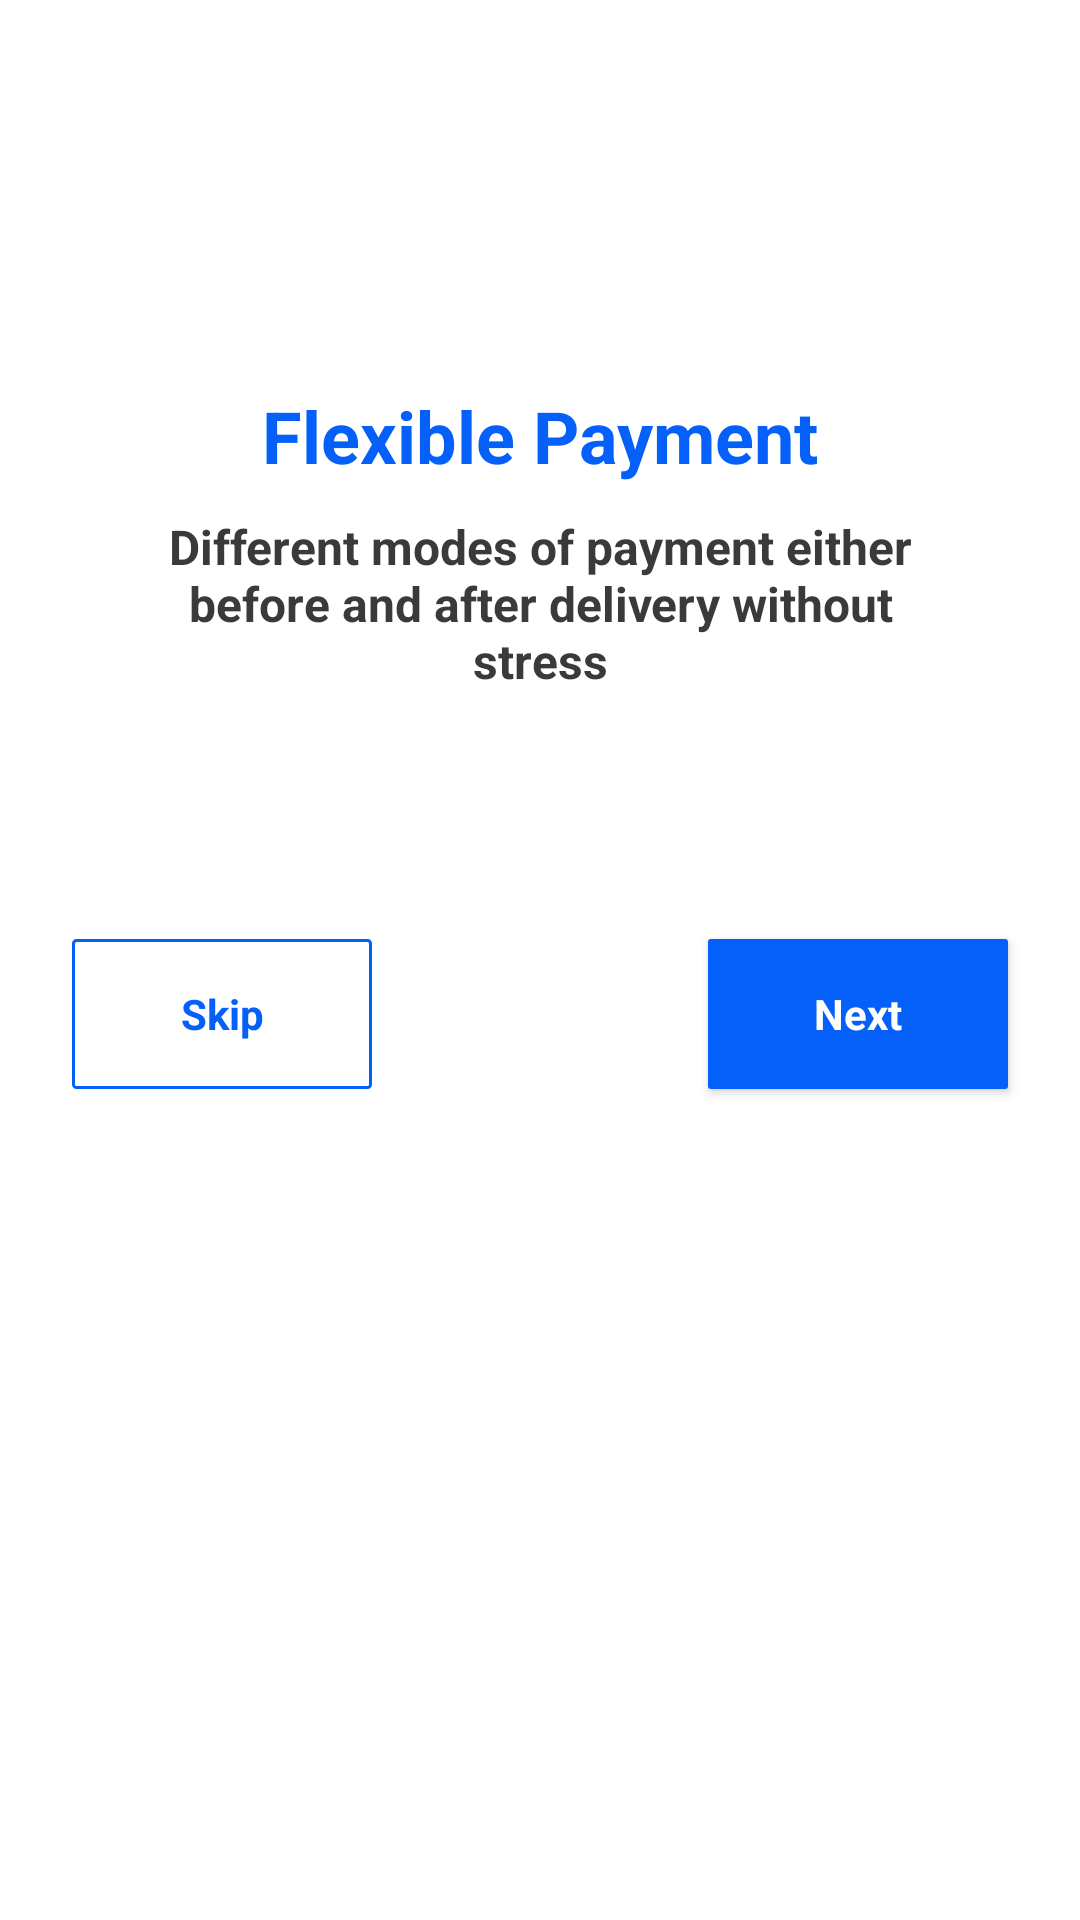

Produce the Android XML layout that renders to this screen, including the resource entries it uses.
<!-- AndroidManifest.xml: application theme Theme.SingleActivity -->
<!-- res/layout/fragment_second_board.xml -->
<?xml version="1.0" encoding="utf-8"?>
<androidx.constraintlayout.widget.ConstraintLayout xmlns:android="http://schemas.android.com/apk/res/android"
    xmlns:app="http://schemas.android.com/apk/res-auto"
    xmlns:tools="http://schemas.android.com/tools"
    android:layout_width="match_parent"
    android:layout_height="match_parent"
    tools:context=".view.onBoarding.SecondBoard">

    <androidx.appcompat.widget.AppCompatImageView
        android:id="@+id/appCompatImageView"
        android:layout_width="wrap_content"
        android:layout_height="wrap_content"
        android:layout_marginTop="66dp"
        android:background="@drawable/splash2"
        app:layout_constraintEnd_toEndOf="parent"
        app:layout_constraintStart_toStartOf="parent"
        app:layout_constraintTop_toTopOf="parent" />

    <androidx.appcompat.widget.AppCompatTextView
        android:id="@+id/appCompatTextView"
        style="@style/onboard_bl"
        android:layout_width="297dp"
        android:layout_height="wrap_content"
        android:layout_marginEnd="8dp"
        android:layout_marginTop="63dp"
        android:text="Flexible Payment"
        app:layout_constraintEnd_toEndOf="@+id/appCompatImageView"
        app:layout_constraintStart_toStartOf="@+id/appCompatImageView"
        app:layout_constraintTop_toBottomOf="@+id/appCompatImageView" />

    <androidx.appcompat.widget.AppCompatTextView
        android:id="@+id/graytext"
        style="@style/onboard_gr"
        android:layout_width="271dp"
        android:layout_height="wrap_content"
        android:layout_marginTop="10dp"
        android:text="Different modes of payment either before and after delivery without stress"
        app:layout_constraintEnd_toEndOf="@+id/appCompatTextView"
        app:layout_constraintStart_toStartOf="@+id/appCompatTextView"
        app:layout_constraintTop_toBottomOf="@+id/appCompatTextView" />

    <androidx.appcompat.widget.AppCompatButton
        android:id="@+id/bt_skip"
        style="@style/bt_skip"
        android:layout_width="100dp"
        android:layout_marginLeft="24dp"
        android:layout_marginTop="82dp"
        android:layout_height="50dp"
        android:background="@drawable/bt_skip"
        android:text="Skip"
        app:layout_constraintStart_toStartOf="parent"
        app:layout_constraintTop_toBottomOf="@+id/graytext" />

    <androidx.appcompat.widget.AppCompatButton
        android:id="@+id/bt_next"
        style="@style/bt_next"
        android:layout_width="100dp"
        android:layout_height="50dp"
        android:layout_marginRight="24dp"
        android:layout_marginTop="82dp"
        android:background="@drawable/bt_next"
        android:text="Next"
        app:layout_constraintEnd_toEndOf="parent"
        app:layout_constraintTop_toBottomOf="@+id/graytext" />

</androidx.constraintlayout.widget.ConstraintLayout>
<!-- resources referenced by this layout -->
<resources>
  <!-- drawable bt_next (drawable) -->
  <?xml version="1.0" encoding="utf-8"?>
  <shape xmlns:android="http://schemas.android.com/apk/res/android">
  
      <corners android:radius="1dp" />
      <solid android:color="@color/pr_blue" />
  
  
  </shape>
  <!-- drawable bt_skip (drawable) -->
  <?xml version="1.0" encoding="utf-8"?>
  <shape xmlns:android="http://schemas.android.com/apk/res/android">
  
      <corners android:radius="1dp" />
      <stroke android:width="1dp" android:color="@color/pr_blue" />
  
  </shape>
  <style name="bt_next" parent="">
          <item name="android:textAllCaps">false</item>
          <item name="android:textColor">@color/white</item>
          <item name="android:textFontWeight" tools:targetApi="p">700</item>
          <item name="fontFamily">@font/roboto</item>
          <item name="android:textSize">14dp</item>
      </style>
  <style name="bt_skip" parent="">
          <item name="android:textAllCaps">false</item>
          <item name="android:textColor">@color/pr_blue</item>
          <item name="android:textFontWeight" tools:targetApi="p">700</item>
          <item name="fontFamily">@font/roboto</item>
          <item name="android:textSize">14dp</item>
      </style>
  <style name="onboard_bl" parent="">
          <item name="android:textAllCaps">false</item>
          <item name="android:textAlignment">center</item>
          <item name="android:textColor">@color/pr_blue</item>
          <item name="android:textFontWeight" tools:targetApi="p">700</item>
          <item name="fontFamily">@font/roboto</item>
          <item name="android:textSize">24dp</item>
      </style>
  <style name="onboard_gr" parent="">
          <item name="android:textAllCaps">false</item>
          <item name="android:textAlignment">center</item>
          <item name="android:textColor">@color/asBlack</item>
          <item name="android:textFontWeight" tools:targetApi="p">700</item>
          <item name="fontFamily">@font/roboto</item>
          <item name="android:textSize">16dp</item>
      </style>
  <style name="Theme.SingleActivity" parent="Theme.MaterialComponents.DayNight.NoActionBar">
  
          <item name="android:windowLightNavigationBar" tools:targetApi="o_mr1">true</item>
          <item name="android:windowLightStatusBar">true </item>
          <item name="android:statusBarColor">@color/white</item>
          <item name="android:navigationBarColor">@android:color/white</item>
          
          <item name="colorPrimary">@color/purple_500</item>
          <item name="colorPrimaryVariant">@color/purple_700</item>
          <item name="colorOnPrimary">@color/white</item>
          
          <item name="colorSecondary">@color/teal_200</item>
          <item name="colorSecondaryVariant">@color/teal_700</item>
          <item name="colorOnSecondary">@color/black</item>
          
      </style>
  <color name="pr_blue">#0560FA</color>
  <color name="white">#FFFFFFFF</color>
  <color name="asBlack">#3A3A3A</color>
  <color name="purple_500">#FF6200EE</color>
  <color name="purple_700">#FF3700B3</color>
  <color name="teal_200">#FF03DAC5</color>
  <color name="teal_700">#FF018786</color>
  <color name="black">#FF000000</color>
</resources>
